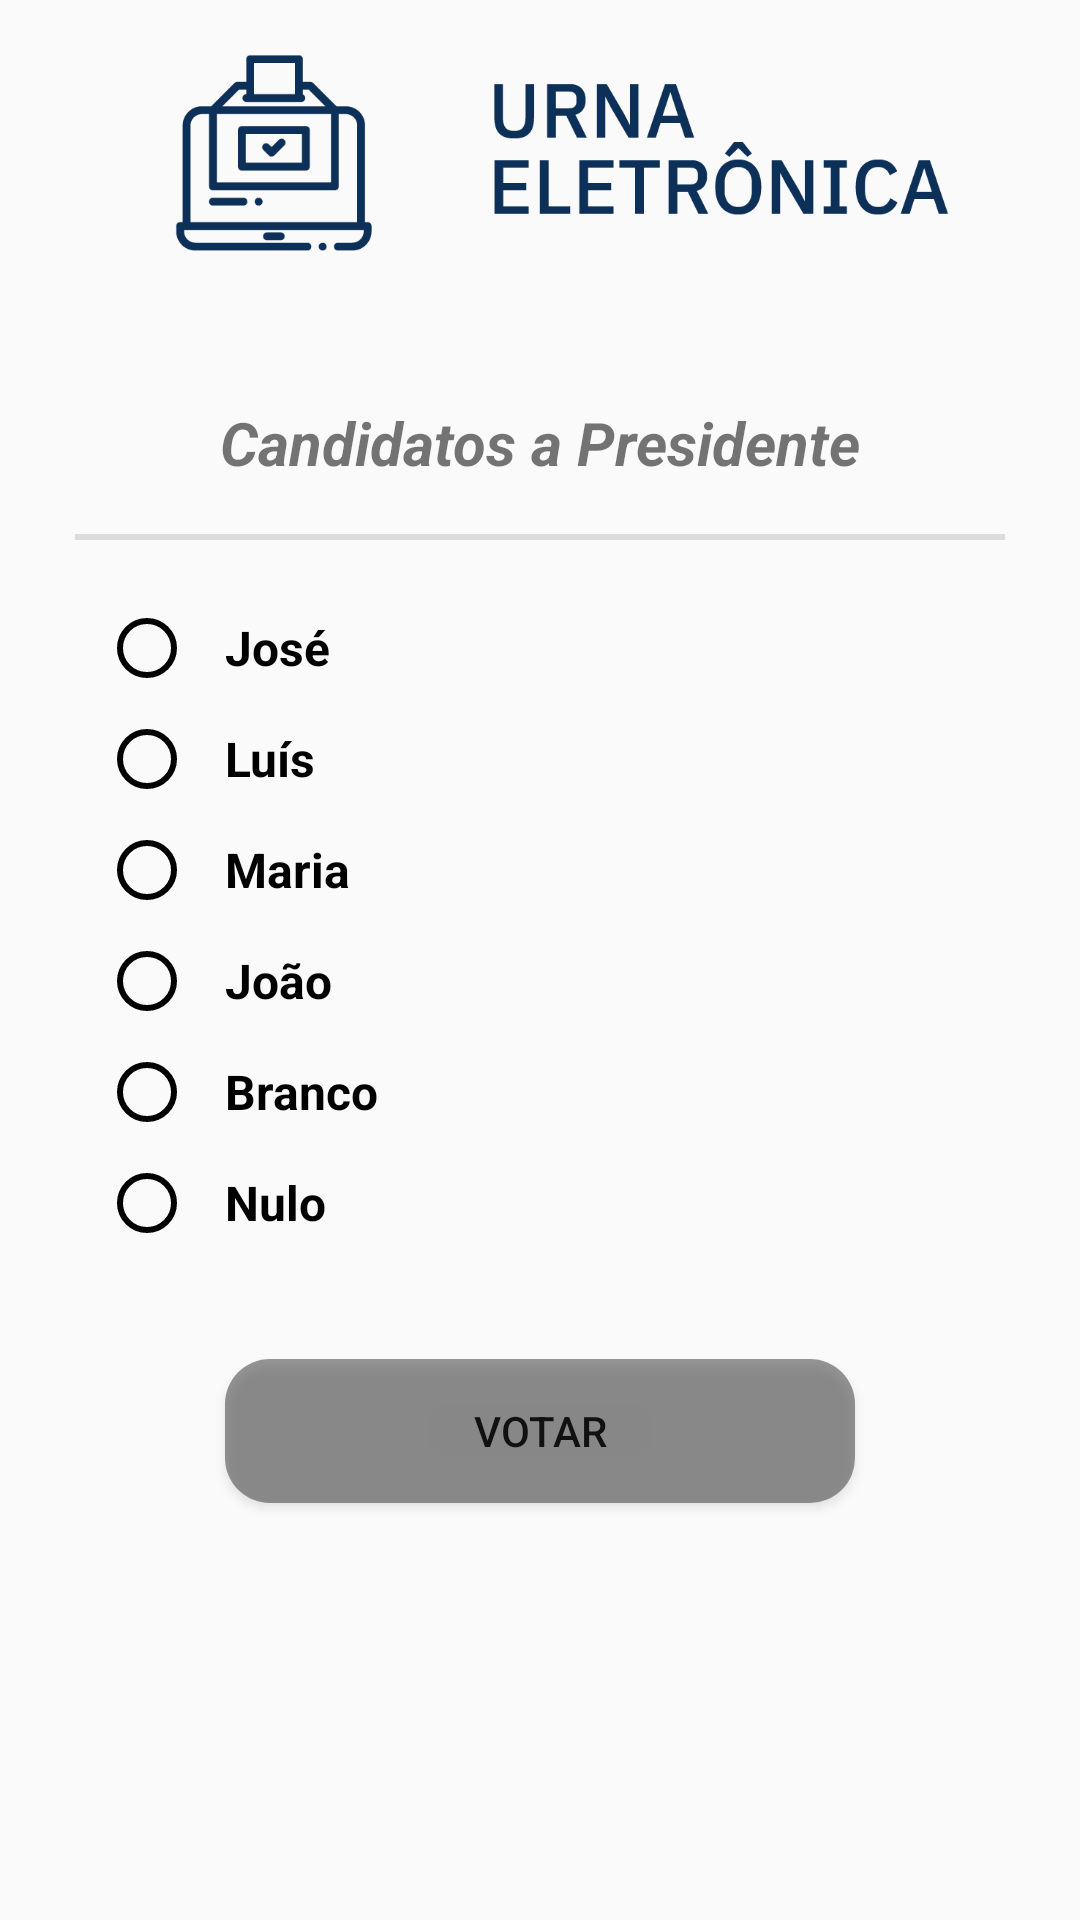

This screen was rendered from an Android layout file. Write that file and the resources it references.
<!-- AndroidManifest.xml: application theme AppTheme -->
<!-- res/layout/activity_main.xml -->
<?xml version="1.0" encoding="utf-8"?>
<android.support.constraint.ConstraintLayout xmlns:android="http://schemas.android.com/apk/res/android"
    xmlns:app="http://schemas.android.com/apk/res-auto"
    xmlns:tools="http://schemas.android.com/tools"
    android:layout_width="match_parent"
    android:layout_height="match_parent"
    tools:context=".MainActivity">


    <ImageView
        android:id="@+id/iViewUrna"
        android:layout_width="406dp"
        android:layout_height="98dp"
        android:layout_marginTop="2dp"
        android:paddingLeft="40dp"
        app:layout_constraintEnd_toEndOf="parent"
        app:layout_constraintHorizontal_bias="0.4"
        app:layout_constraintStart_toStartOf="parent"
        app:layout_constraintTop_toTopOf="parent"
        app:srcCompat="@drawable/urnaeletronica" />

    <TextView
        android:id="@+id/tViewCandidatos"
        android:layout_width="wrap_content"
        android:layout_height="wrap_content"
        android:layout_marginStart="171dp"
        android:layout_marginTop="34dp"
        android:layout_marginEnd="171dp"
        android:text="Candidatos a Presidente"
        android:textSize="20sp"
        android:textStyle="bold|italic"
        app:layout_constraintEnd_toEndOf="parent"
        app:layout_constraintStart_toStartOf="parent"
        app:layout_constraintTop_toBottomOf="@+id/iViewUrna" />

    <View
        android:id="@+id/divider"
        android:layout_width="match_parent"
        android:layout_height="2dp"
        android:layout_marginStart="25dp"
        android:layout_marginTop="17dp"
        android:layout_marginEnd="25dp"
        android:background="?android:attr/listDivider"
        app:layout_constraintEnd_toEndOf="parent"
        app:layout_constraintStart_toStartOf="parent"
        app:layout_constraintTop_toBottomOf="@+id/tViewCandidatos" />

    <RadioGroup
        android:id="@+id/rGroupCandidato"
        android:layout_width="395dp"
        android:layout_height="233dp"
        android:layout_marginStart="15dp"
        android:layout_marginTop="15dp"
        android:layout_marginEnd="15dp"
        app:layout_constraintEnd_toEndOf="parent"
        app:layout_constraintStart_toStartOf="parent"
        app:layout_constraintTop_toBottomOf="@+id/divider">

        <RadioButton
            android:id="@+id/rButtonJose"
            android:layout_width="match_parent"
            android:layout_height="wrap_content"
            android:layout_marginLeft="50dp"
            android:layout_marginTop="5dp"
            android:layout_marginRight="50dp"
            android:paddingLeft="10sp"
            android:backgroundTint="#D50F0F"
            android:buttonTint="#000000"
            android:foregroundTint="#FA0A0A"
            android:text="José"
            android:textSize="16sp"
            android:textStyle="bold" />

        <RadioButton
            android:id="@+id/rButtonLuis"
            android:layout_width="match_parent"
            android:layout_height="wrap_content"
            android:layout_marginLeft="50dp"
            android:layout_marginTop="5dp"
            android:layout_marginRight="50dp"
            android:paddingLeft="10sp"
            android:backgroundTint="#D50F0F"
            android:buttonTint="#000000"
            android:foregroundTint="#FA0A0A"
            android:text="Luís"
            android:textSize="16sp"
            android:textStyle="bold" />

        <RadioButton
            android:id="@+id/rButtonMaria"
            android:layout_width="match_parent"
            android:layout_height="wrap_content"
            android:layout_marginLeft="50dp"
            android:layout_marginTop="5dp"
            android:layout_marginRight="50dp"
            android:paddingLeft="10sp"
            android:backgroundTint="#D50F0F"
            android:buttonTint="#000000"
            android:foregroundTint="#FA0A0A"
            android:text="Maria"
            android:textSize="16sp"
            android:textStyle="bold" />

        <RadioButton
            android:id="@+id/rButtonJoao"
            android:layout_width="match_parent"
            android:layout_height="wrap_content"
            android:layout_marginLeft="50dp"
            android:layout_marginTop="5dp"
            android:layout_marginRight="50dp"
            android:paddingLeft="10sp"
            android:backgroundTint="#D50F0F"
            android:buttonTint="#000000"
            android:foregroundTint="#FA0A0A"
            android:text="João"
            android:textSize="16sp"
            android:textStyle="bold" />

        <RadioButton
            android:id="@+id/rButtonBranco"
            android:layout_width="match_parent"
            android:layout_height="wrap_content"
            android:layout_marginLeft="50dp"
            android:layout_marginTop="5dp"
            android:layout_marginRight="50dp"
            android:paddingLeft="10sp"
            android:backgroundTint="#D50F0F"
            android:buttonTint="#000000"
            android:foregroundTint="#FA0A0A"
            android:text="Branco"
            android:textSize="16sp"
            android:textStyle="bold" />

        <RadioButton
            android:id="@+id/rButtonNulo"
            android:layout_width="match_parent"
            android:layout_height="wrap_content"
            android:layout_marginLeft="50dp"
            android:layout_marginTop="5dp"
            android:layout_marginRight="50dp"
            android:paddingLeft="10sp"
            android:backgroundTint="#D50F0F"
            android:buttonTint="#000000"
            android:foregroundTint="#FA0A0A"
            android:text="Nulo"
            android:textSize="16sp"
            android:textStyle="bold" />

    </RadioGroup>

    <Button
        android:id="@+id/bttVotar"
        android:layout_width="match_parent"
        android:layout_height="wrap_content"
        android:layout_marginStart="75dp"
        android:layout_marginTop="25dp"
        android:layout_marginEnd="75dp"
        android:background="@drawable/button"
        android:text="VOTAR"
        app:layout_constraintEnd_toEndOf="parent"
        app:layout_constraintStart_toStartOf="parent"
        app:layout_constraintTop_toBottomOf="@+id/rGroupCandidato"
        android:onClick="votacao"/>

</android.support.constraint.ConstraintLayout>
<!-- resources referenced by this layout -->
<resources>
  <!-- drawable button (drawable) -->
  <?xml version="1.0" encoding="utf-8"?>
  <shape xmlns:android="http://schemas.android.com/apk/res/android">
      <solid android:color="#85383839"/>
      <corners android:radius="15dp"/>
      <padding android:left="0dp" android:top="0dp" android:right="0dp" android:bottom="0dp" />
  </shape>
  <!-- drawable urnaeletronica: png bitmap (drawable, 14038 bytes) -->
  <style name="AppTheme" parent="Theme.AppCompat.Light.DarkActionBar">
          
          <item name="windowActionBar">false</item>
          <item name="windowNoTitle">true</item>
      </style>
</resources>
